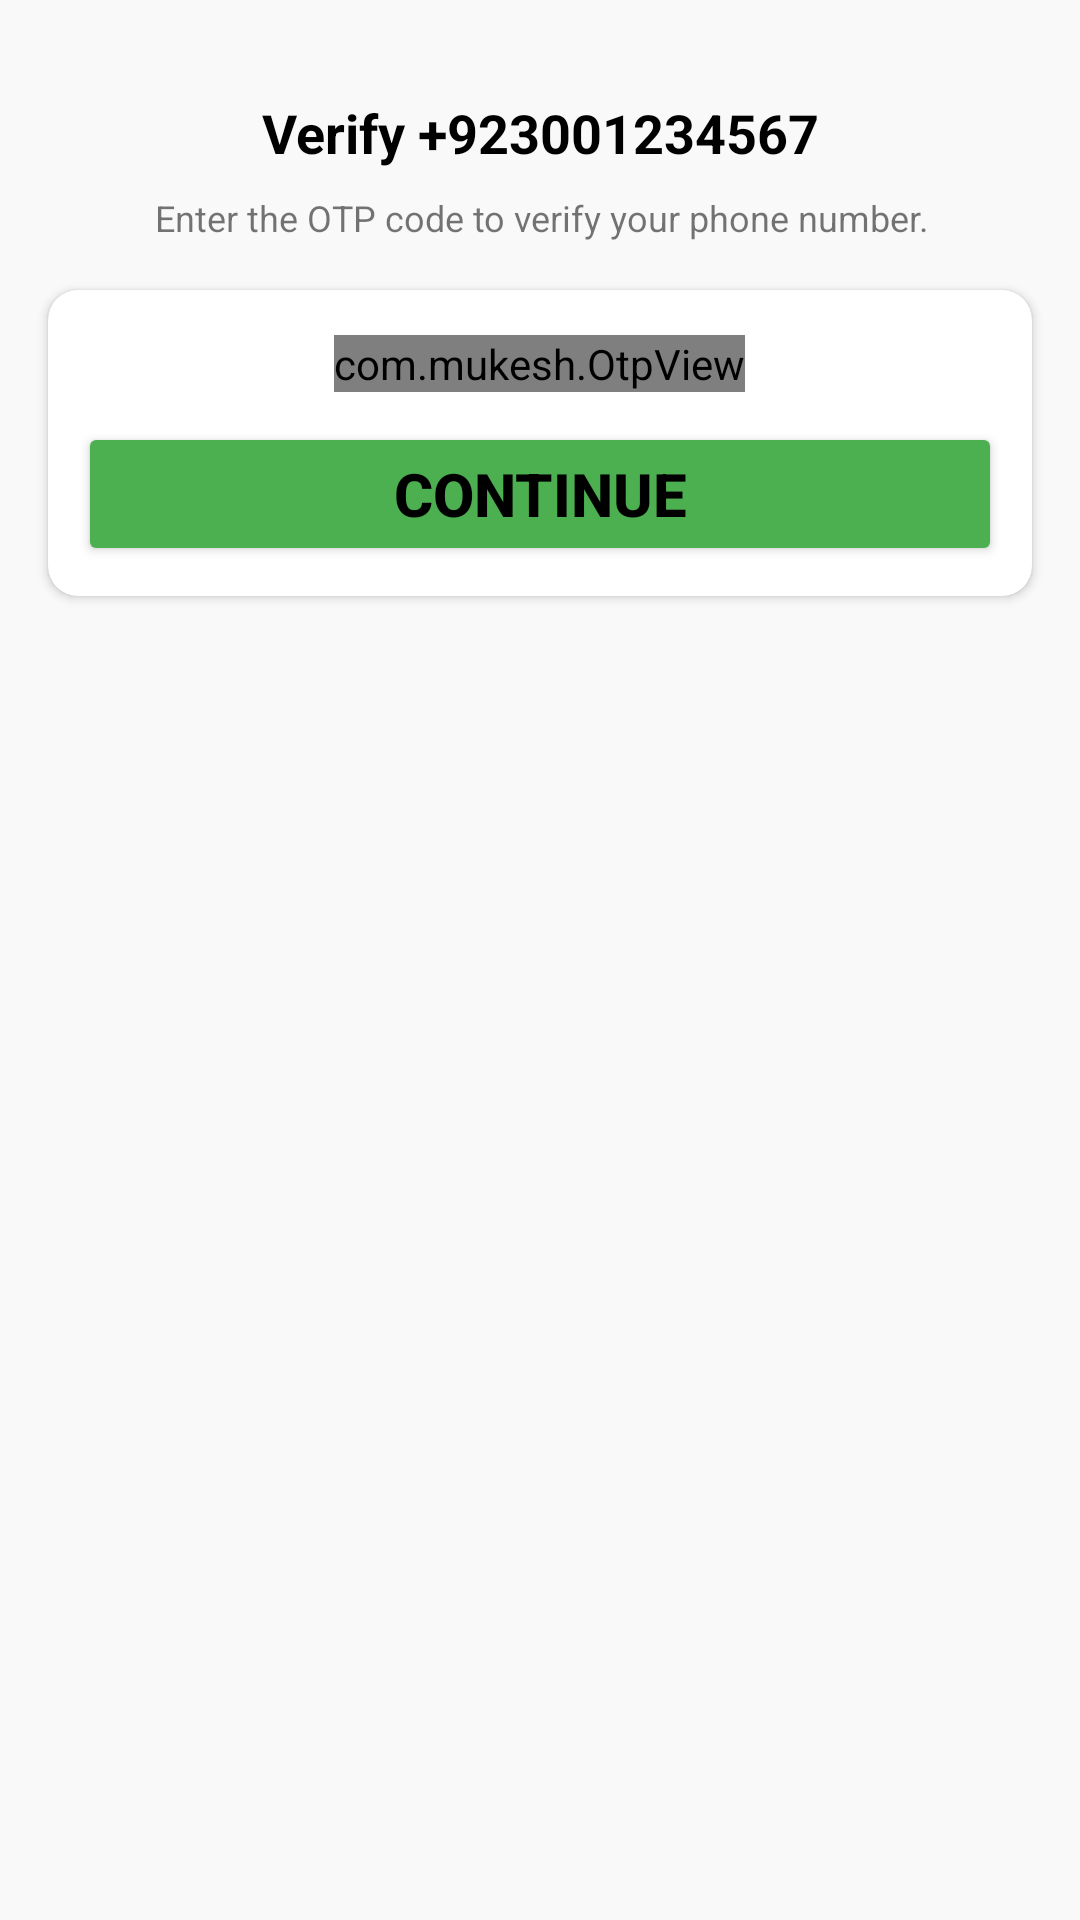

Layout XML and referenced resources for this Android screen:
<!-- AndroidManifest.xml: application theme Theme.DigitalCardScanner -->
<!-- res/layout/activity_o_t_p.xml -->
<?xml version="1.0" encoding="utf-8"?>
<androidx.constraintlayout.widget.ConstraintLayout xmlns:android="http://schemas.android.com/apk/res/android"
    xmlns:app="http://schemas.android.com/apk/res-auto"
    xmlns:tools="http://schemas.android.com/tools"
    android:layout_width="match_parent"
    android:layout_height="match_parent"
    android:background="#f9f9f9"
    tools:context="com.example.chatsapp.Activities.PhoneNumberActivity">

    <ImageView
        android:id="@+id/imageView"
        android:layout_width="wrap_content"
        android:layout_height="wrap_content"
        android:layout_marginTop="16dp"
        app:layout_constraintEnd_toEndOf="parent"
        app:layout_constraintStart_toStartOf="parent"
        app:layout_constraintTop_toTopOf="parent"
        app:srcCompat="@drawable/otp_verify" />

    <TextView
        android:id="@+id/phoneLbl"
        android:layout_width="wrap_content"
        android:layout_height="wrap_content"
        android:layout_marginTop="16dp"
        android:text="Verify +923001234567"
        android:textColor="@color/black"
        android:textSize="18sp"
        android:textStyle="bold"
        app:layout_constraintEnd_toEndOf="@+id/imageView"
        app:layout_constraintStart_toStartOf="@+id/imageView"
        app:layout_constraintTop_toBottomOf="@+id/imageView" />

    <TextView
        android:id="@+id/textView4"
        android:layout_width="wrap_content"
        android:layout_height="wrap_content"
        android:layout_marginTop="8dp"
        android:gravity="center"
        android:text="Enter the OTP code to verify your phone number."
        android:textSize="12sp"
        app:layout_constraintEnd_toEndOf="@+id/phoneLbl"
        app:layout_constraintStart_toStartOf="@+id/phoneLbl"
        app:layout_constraintTop_toBottomOf="@+id/phoneLbl" />

    <androidx.cardview.widget.CardView
        android:layout_width="match_parent"
        android:layout_height="wrap_content"
        android:layout_marginStart="16dp"
        android:layout_marginTop="16dp"
        android:layout_marginEnd="16dp"
        app:cardCornerRadius="10dp"
        app:layout_constraintEnd_toEndOf="parent"
        app:layout_constraintStart_toStartOf="parent"
        app:layout_constraintTop_toBottomOf="@+id/textView4">

        <LinearLayout
            android:layout_width="match_parent"
            android:layout_height="match_parent"
            android:layout_margin="10dp"
            android:orientation="vertical">

            <com.mukesh.OtpView
                android:id="@+id/otp_view"
                android:layout_width="wrap_content"
                android:layout_height="wrap_content"
                android:layout_gravity="center"
                android:layout_marginTop="5dp"
                android:inputType="number"
                android:itemBackground="#63B0ED"
                android:focusableInTouchMode="true"
                app:OtpItemCount="6"
                app:OtpLineColor="@color/green"
                app:OtpViewType="line" />

            <Button
                android:id="@+id/continueBtn"
                android:layout_width="match_parent"
                android:layout_height="wrap_content"
                android:layout_marginTop="10dp"
                android:backgroundTint="#4CAF50"
                android:textStyle="bold"
                android:textSize="20sp"
                android:textColor="@color/black"
                android:text="Continue" />
        </LinearLayout>
    </androidx.cardview.widget.CardView>

</androidx.constraintlayout.widget.ConstraintLayout>
<!-- resources referenced by this layout -->
<resources>
  <color name="black">#FF000000</color>
  <item name="green" type="color">#FF99CC00</item>
  <style name="Theme.DigitalCardScanner" parent="Theme.MaterialComponents.Light.NoActionBar">
          
          <item name="colorPrimary">@color/colorPrimary</item>
          <item name="colorPrimaryVariant">@color/design_default_color_primary_variant</item>
          <item name="colorOnPrimary">@color/colorPrimary</item>
          
          <item name="colorSecondary">@color/design_default_color_secondary</item>
          <item name="colorSecondaryVariant">@color/design_default_color_secondary_variant</item>
          <item name="colorOnSecondary">@color/design_default_color_on_secondary</item>
          
          <item name="android:statusBarColor" tools:targetApi="l">?attr/colorPrimaryVariant</item>
          
      </style>
  <color name="colorPrimary">#5DAC81</color>
</resources>
